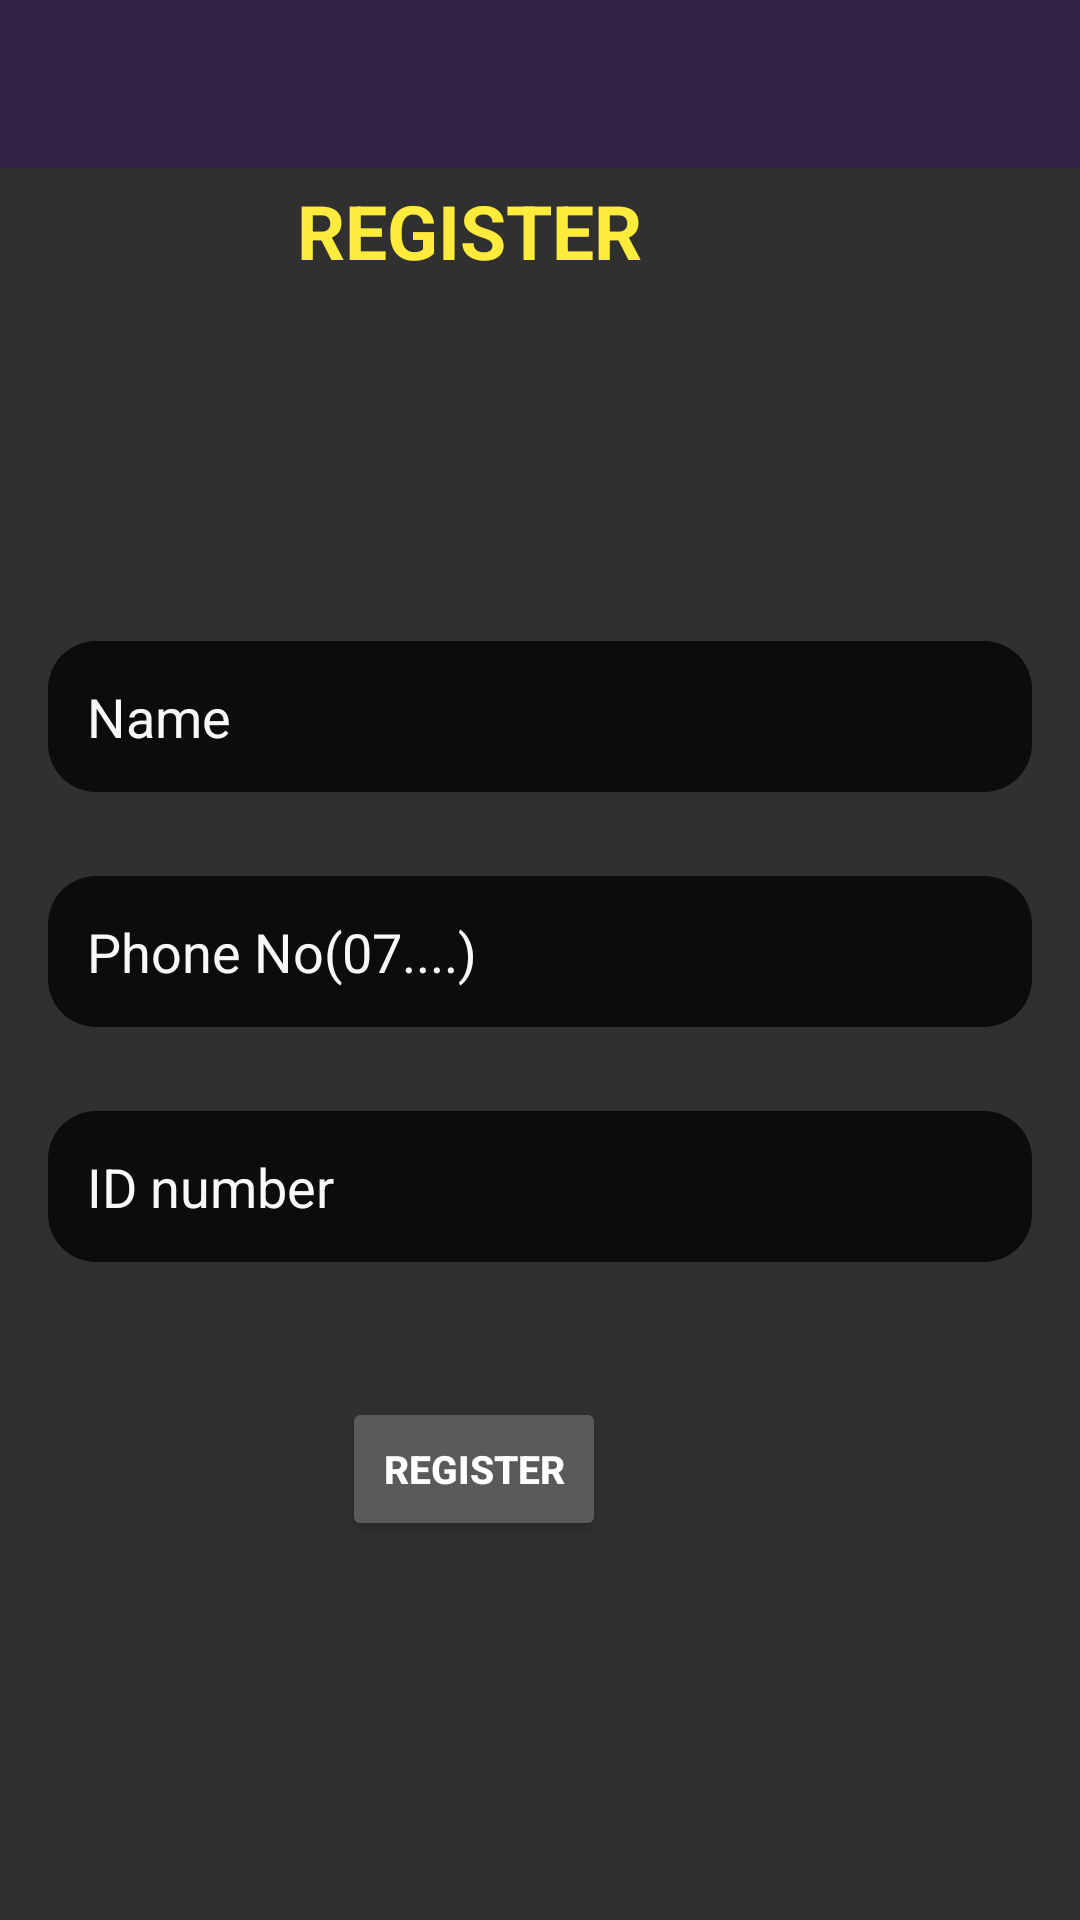

Write the Android layout XML for this screen, with the resource values it uses.
<!-- AndroidManifest.xml: application theme Theme.AppCompat.NoActionBar -->
<!-- res/layout/activity_driver_registration.xml -->
<?xml version="1.0" encoding="utf-8"?>
<androidx.constraintlayout.widget.ConstraintLayout xmlns:android="http://schemas.android.com/apk/res/android"
    xmlns:app="http://schemas.android.com/apk/res-auto"
    xmlns:tools="http://schemas.android.com/tools"
    android:layout_width="match_parent"
    android:layout_height="match_parent"
    tools:context=".driver_registration">
    <androidx.appcompat.widget.Toolbar
        android:id="@+id/toolbar1"
        android:layout_width="match_parent"
        android:layout_height="wrap_content"
        android:background="#302145"
        android:theme="@style/ThemeOverlay.AppCompat.Dark.ActionBar" />
    <TextView
        android:id="@+id/textView"
        android:layout_width="wrap_content"
        android:layout_height="wrap_content"
        android:layout_marginTop="60dp"
        android:layout_marginBottom="109dp"
        android:text="REGISTER"
        android:textColor="#FFEB3B"
        android:textSize="25sp"
        android:textStyle="bold"
        app:layout_constraintBottom_toTopOf="@+id/fullName"
        app:layout_constraintEnd_toEndOf="parent"
        app:layout_constraintHorizontal_bias="0.404"
        app:layout_constraintStart_toStartOf="parent"
        app:layout_constraintTop_toTopOf="parent" />

    <Button
        android:id="@+id/LoginBtn"
        android:layout_width="wrap_content"
        android:layout_height="wrap_content"
        android:layout_marginStart="16dp"
        android:layout_marginTop="45dp"
        android:layout_marginEnd="16dp"
        android:text="Register"
        android:textSize="13sp"
        android:textStyle="bold"
        app:layout_constraintEnd_toEndOf="parent"
        app:layout_constraintHorizontal_bias="0.408"
        app:layout_constraintStart_toStartOf="parent"
        app:layout_constraintTop_toBottomOf="@+id/identi" />

    <ProgressBar
        android:id="@+id/progressBar_mech"
        style="?android:attr/progressBarStyle"
        android:layout_width="57dp"
        android:layout_height="61dp"
        android:layout_marginStart="158dp"
        android:layout_marginTop="31dp"
        android:layout_marginEnd="196dp"
        android:layout_marginBottom="80dp"
        android:visibility="invisible"
        app:layout_constraintBottom_toBottomOf="parent"
        app:layout_constraintEnd_toEndOf="parent"
        app:layout_constraintHorizontal_bias="0.0"
        app:layout_constraintStart_toStartOf="parent"
        app:layout_constraintTop_toBottomOf="@+id/LoginBtn"
        app:layout_constraintVertical_bias="0.0" />

    <EditText
        android:id="@+id/fullName"
        android:layout_width="0dp"
        android:layout_height="wrap_content"
        android:layout_marginStart="16dp"
        android:layout_marginTop="120dp"
        android:layout_marginEnd="16dp"
        android:autofillHints=""
        android:background="@drawable/edit_text_design"
        android:ems="10"
        android:hint="Name"
        android:inputType="textPersonName"
        android:padding="13dp"
        android:textColor="#F2FFFFFF"
        android:textColorHint="#F8FFFFFF"
        app:layout_constraintEnd_toEndOf="parent"
        app:layout_constraintHorizontal_bias="0.0"
        app:layout_constraintStart_toStartOf="parent"
        app:layout_constraintTop_toBottomOf="@+id/textView" />

    <EditText
        android:id="@+id/phone"
        android:layout_width="0dp"
        android:layout_height="wrap_content"
        android:layout_marginStart="16dp"
        android:layout_marginTop="28dp"
        android:layout_marginEnd="16dp"
        android:autofillHints=""
        android:background="@drawable/edit_text_design"
        android:ems="10"
        android:hint="Phone No(07....)"
        android:inputType="phone"
        android:padding="13dp"
        android:textColor="#F2FFFFFF"
        android:textColorHint="#F8FFFFFF"
        app:layout_constraintEnd_toEndOf="parent"
        app:layout_constraintHorizontal_bias="0.0"
        app:layout_constraintStart_toStartOf="parent"
        app:layout_constraintTop_toBottomOf="@+id/fullName" />

    <EditText
        android:id="@+id/identi"
        android:layout_width="0dp"
        android:layout_height="wrap_content"
        android:layout_marginStart="16dp"
        android:layout_marginTop="28dp"
        android:layout_marginEnd="16dp"
        android:autofillHints=""
        android:background="@drawable/edit_text_design"
        android:ems="10"
        android:hint="ID number"
        android:inputType="number"
        android:padding="13dp"
        android:textColor="#F2FFFFFF"
        android:textColorHint="#F8FFFFFF"
        app:layout_constraintEnd_toEndOf="parent"
        app:layout_constraintHorizontal_bias="0.0"
        app:layout_constraintStart_toStartOf="parent"
        app:layout_constraintTop_toBottomOf="@+id/phone" />

    <EditText
        android:id="@+id/timepicker"
        android:layout_width="wrap_content"
        android:layout_height="wrap_content"
        android:ems="10"
        android:inputType="time"
        android:visibility="invisible"
        app:layout_constraintBottom_toBottomOf="@id/progressBar_mech"
        app:layout_constraintEnd_toEndOf="parent"
        app:layout_constraintStart_toStartOf="parent"
        app:layout_constraintTop_toTopOf="parent"
        app:layout_constraintVertical_bias="0.281" />
















</androidx.constraintlayout.widget.ConstraintLayout>
<!-- resources referenced by this layout -->
<resources>
  <!-- drawable edit_text_design (drawable) -->
  <?xml version="1.0" encoding="utf-8"?>
  <shape xmlns:android="http://schemas.android.com/apk/res/android">
      <solid android:color="#0C0C0C"/>
      <corners android:radius="16dp"/>
  </shape>
</resources>
